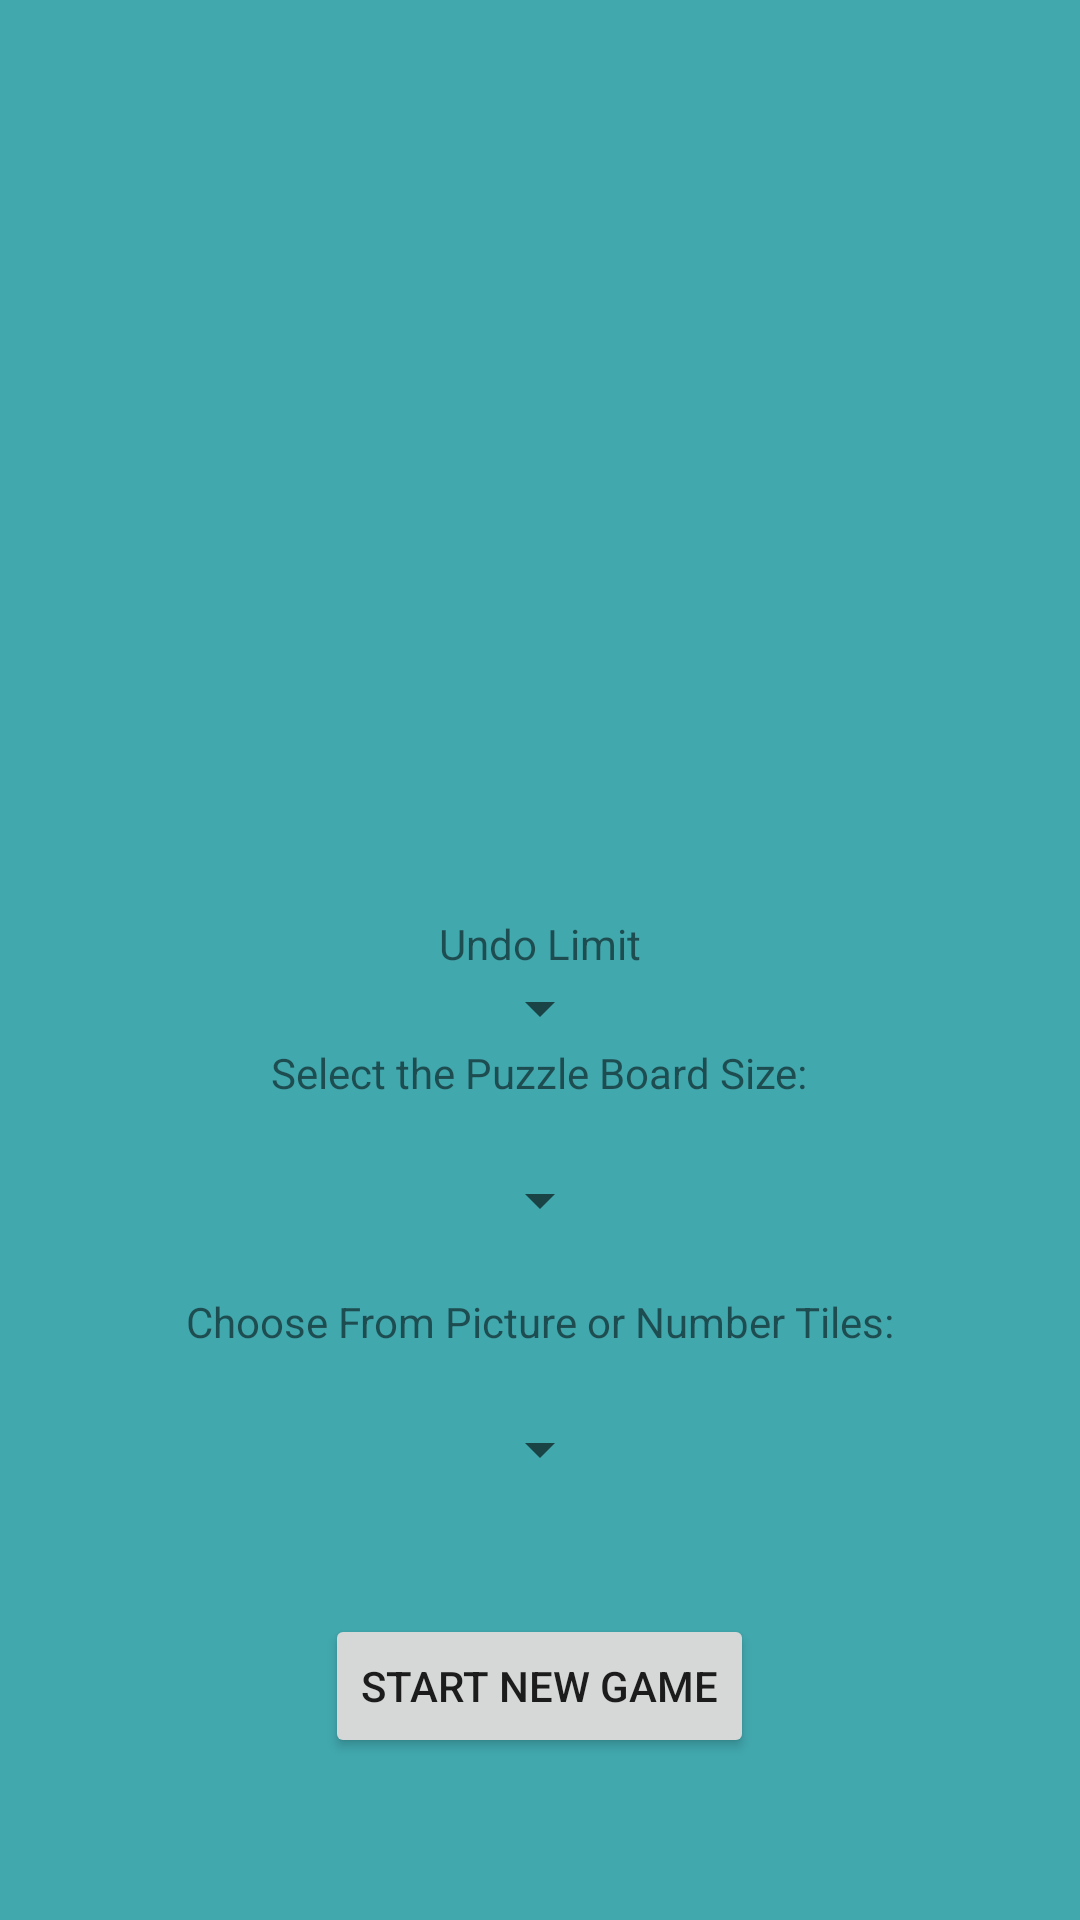

Write the Android layout XML for this screen, with the resource values it uses.
<!-- AndroidManifest.xml: application theme Theme.AppCompat.Light.DarkActionBar -->
<!-- res/layout/game_mode_selection_window.xml -->
<?xml version="1.0" encoding="utf-8"?>
<RelativeLayout xmlns:android="http://schemas.android.com/apk/res/android"
    xmlns:tools="http://schemas.android.com/tools"
    android:layout_width="match_parent"
    android:layout_height="match_parent"
    android:background="#41a8ae">

    <Spinner
        android:id="@+id/spinner"
        android:layout_width="wrap_content"
        android:layout_height="wrap_content"
        android:layout_above="@+id/textView2"
        android:layout_centerHorizontal="true"
        android:layout_marginBottom="19dp" />

    <Spinner
        android:id="@+id/spinnerPicture"
        android:layout_width="wrap_content"
        android:layout_height="wrap_content"
        android:layout_above="@+id/NewStartGame"
        android:layout_centerHorizontal="true"
        android:layout_marginBottom="43dp" />

    <Button
        android:id="@+id/NewStartGame"
        android:layout_width="wrap_content"
        android:layout_height="wrap_content"
        android:layout_alignParentBottom="true"
        android:layout_centerHorizontal="true"
        android:layout_marginBottom="54dp"
        android:text="Start New Game" />

    <TextView
        android:id="@+id/textView2"
        android:layout_width="wrap_content"
        android:layout_height="wrap_content"
        android:layout_above="@+id/spinnerPicture"
        android:layout_centerHorizontal="true"
        android:layout_marginBottom="21dp"
        android:text="Choose From Picture or Number Tiles:" />

    <TextView
        android:id="@+id/textView3"
        android:layout_width="wrap_content"
        android:layout_height="wrap_content"
        android:layout_above="@+id/spinner"
        android:layout_centerHorizontal="true"
        android:layout_marginBottom="21dp"
        android:text="Select the Puzzle Board Size:" />

    <Spinner
        android:id="@+id/spinnerSetUndo"
        android:layout_width="wrap_content"
        android:layout_height="wrap_content"
        android:layout_above="@+id/textView3"
        android:layout_centerHorizontal="true" />

    <TextView
        android:id="@+id/textView4"
        android:layout_width="wrap_content"
        android:layout_height="wrap_content"
        android:layout_above="@+id/spinnerSetUndo"
        android:layout_centerHorizontal="true"
        android:text="Undo Limit" />
</RelativeLayout>
<!-- resources referenced by this layout -->
<resources>

</resources>
